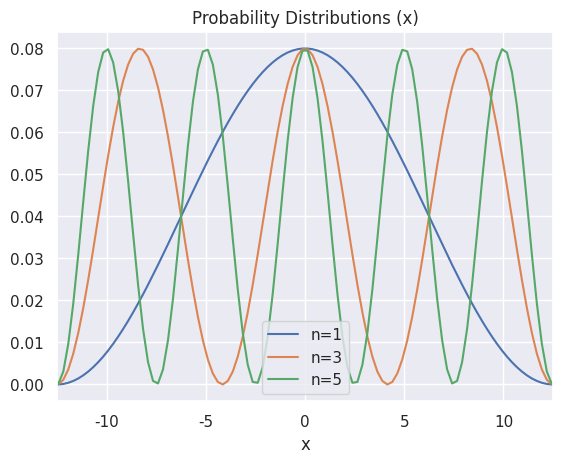

Reproduce this figure in Python.
import numpy as np
from matplotlib import pyplot as plt
import seaborn as sns
sns.set()

L=25

def wave(x,n):
    w = (np.sqrt(2/L)*np.cos(np.pi*n*x/L))**2
    return w

x = np.linspace(-L, L, L*8)
plt.xlim(-L/2, L/2)
plt.plot(x,wave(x,1))
plt.plot(x,wave(x,3))
plt.plot(x,wave(x,5))

plt.title('Probability Distributions (x)')
plt.xlabel('x')

plt.legend(['n=1', 'n=3', 'n=5'])
plt.show()